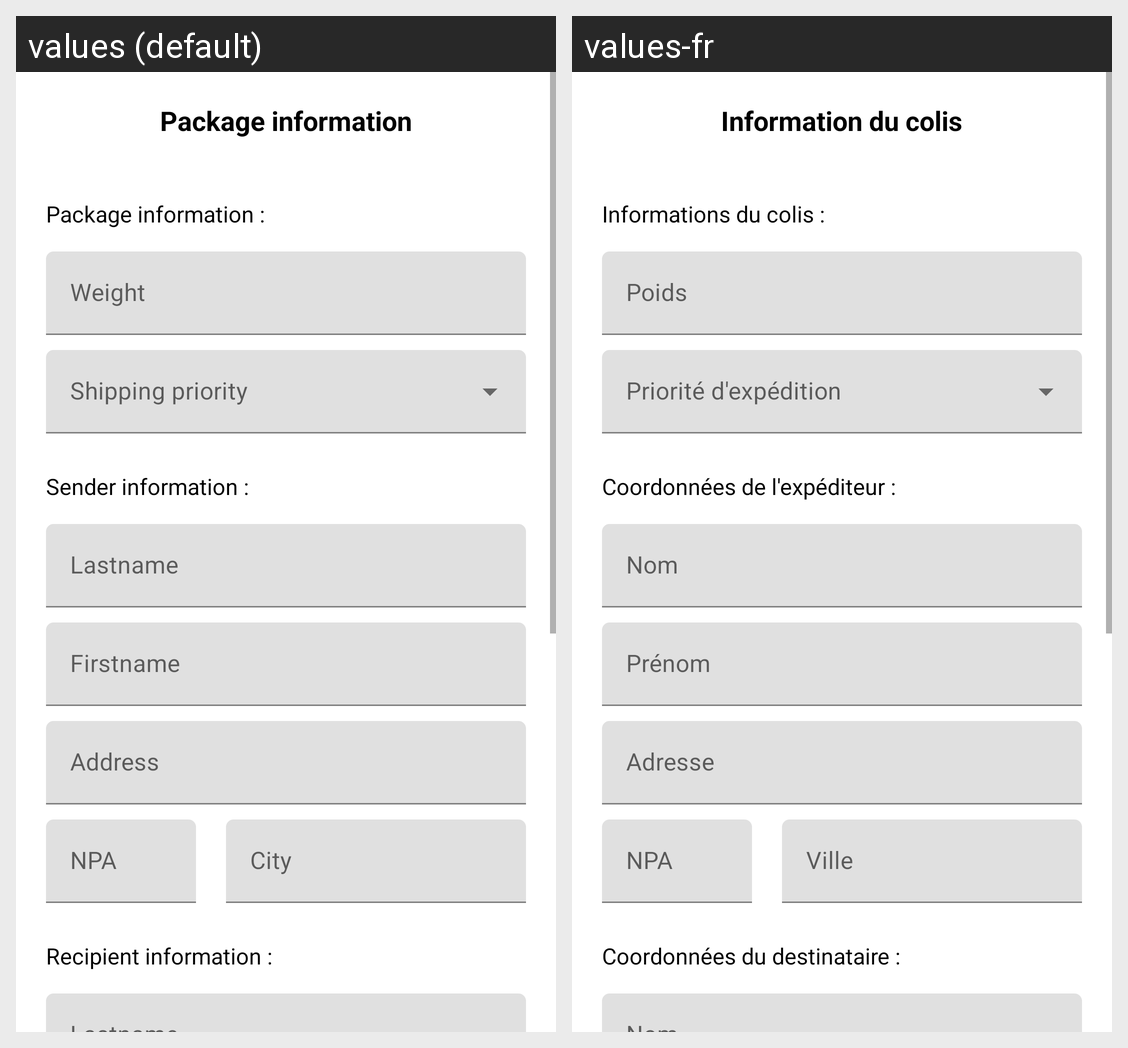

Translations of the strings shown on this Android screen, per locale in the grid:
Android screen res/layout/activity_post_employee_manage_package.xml rendered under 2 locales, left to right: values (default), values-fr. Device: Nexus 5 (rendered at 1080×1920; each locale shown at half size, 540×960, under a caption strip naming it); theme Theme.Shipmenttrackingapp.
Strings drawn on this screen, with the default value and each locale's value (text and hints the layout hard-codes, and strings that could not be matched under every locale, appear in the picture but are not listed):

post_employee_manage_package_package_information_title
  values: Package information
  values-fr: Information du colis

client_send_package_information
  values: Package information :
  values-fr: Informations du colis :

weight
  values: Weight
  values-fr: Poids

client_send_package_contact_information
  values: Sender information :
  values-fr: Coordonnées de l'expéditeur :

lastname
  values: Lastname
  values-fr: Nom

firstname
  values: Firstname
  values-fr: Prénom

address
  values: Address
  values-fr: Adresse

npa
  values: NPA
  values-fr: NPA

city
  values: City
  values-fr: Ville

client_send_package_recipient_contact_information
  values: Recipient information :
  values-fr: Coordonnées du destinataire :
